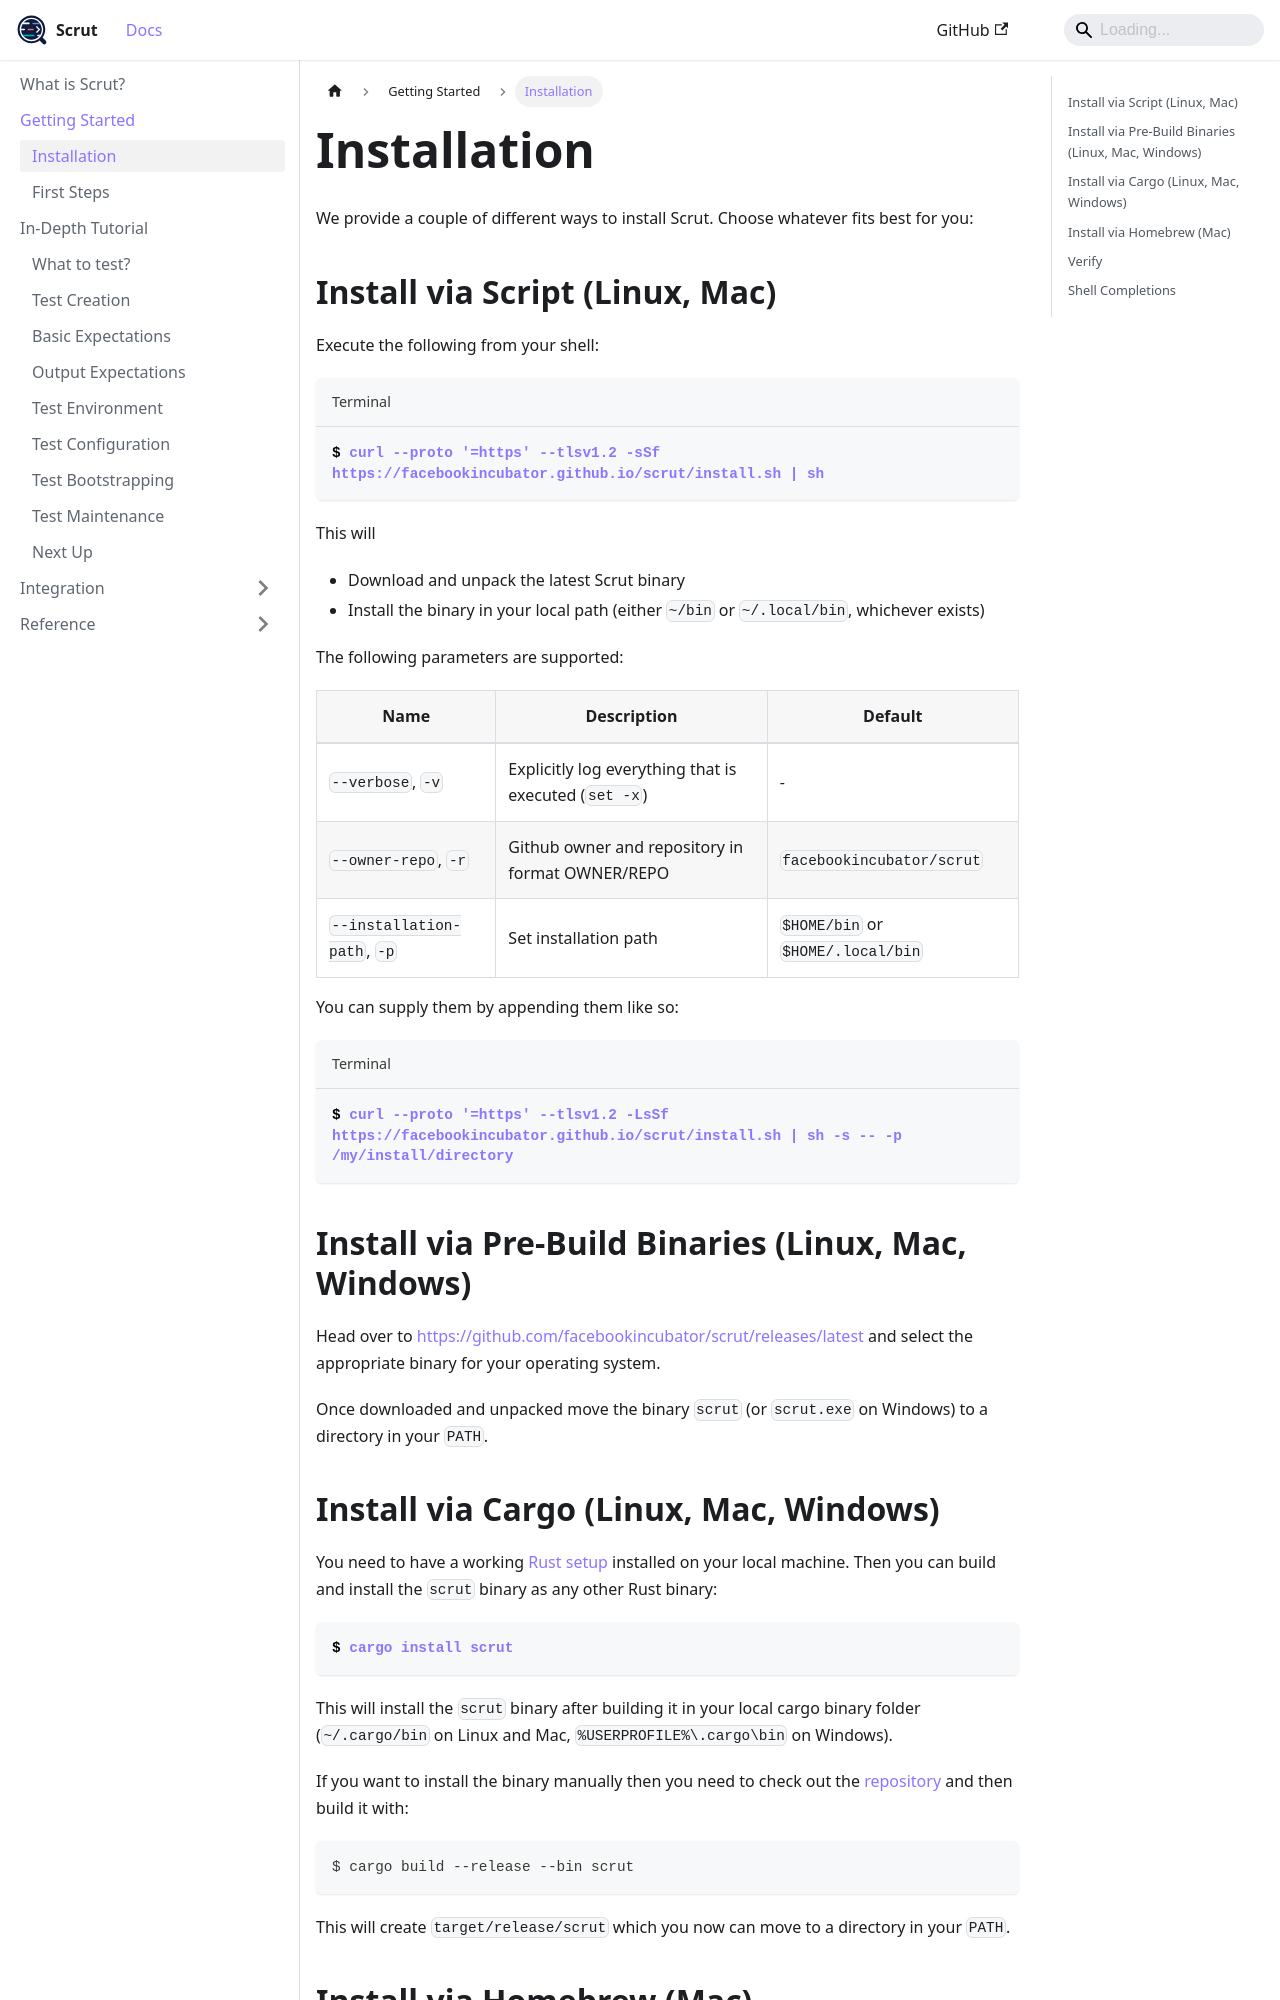

repository: facebookincubator/scrut · page: docs/getting-started/installation/index.html · generator: docusaurus

---
sidebar_position: 1
---

import OssNote from '../fb/components/_oss-note.md';

# Installation

<FbInternalOnly><OssNote /></FbInternalOnly>


We provide a couple of different ways to install Scrut. Choose whatever fits best for you:

## Install via Script (Linux, Mac)

Execute the following from your shell:

```bash title="Terminal"
$ curl --proto '=https' --tlsv1.2 -sSf https://facebookincubator.github.io/scrut/install.sh | sh
```

This will
- Download and unpack the latest Scrut binary
- Install the binary in your local path (either `~/bin` or `~/.local/bin`, whichever exists)

The following parameters are supported:

| Name                        | Description                                           | Default                           |
| --------------------------- | ----------------------------------------------------- | --------------------------------- |
| `--verbose`, `-v`           | Explicitly log everything that is executed (`set -x`) | -                                 |
| `--owner-repo`, `-r`        | Github owner and repository in format OWNER/REPO      | `facebookincubator/scrut`         |
| `--installation-path`, `-p` | Set installation path                                 | `$HOME/bin` or `$HOME/.local/bin` |

You can supply them by appending them like so:

```bash title="Terminal"
$ curl --proto '=https' --tlsv1.2 -LsSf https://facebookincubator.github.io/scrut/install.sh | sh -s -- -p /my/install/directory
```

## Install via Pre-Build Binaries (Linux, Mac, Windows)

Head over to [https://github.com/facebookincubator/scrut/releases/latest](https://github.com/facebookincubator/scrut/releases/latest) and select the appropriate binary for your operating system.

Once downloaded and unpacked move the binary `scrut` (or `scrut.exe` on Windows) to a directory in your `PATH`.
